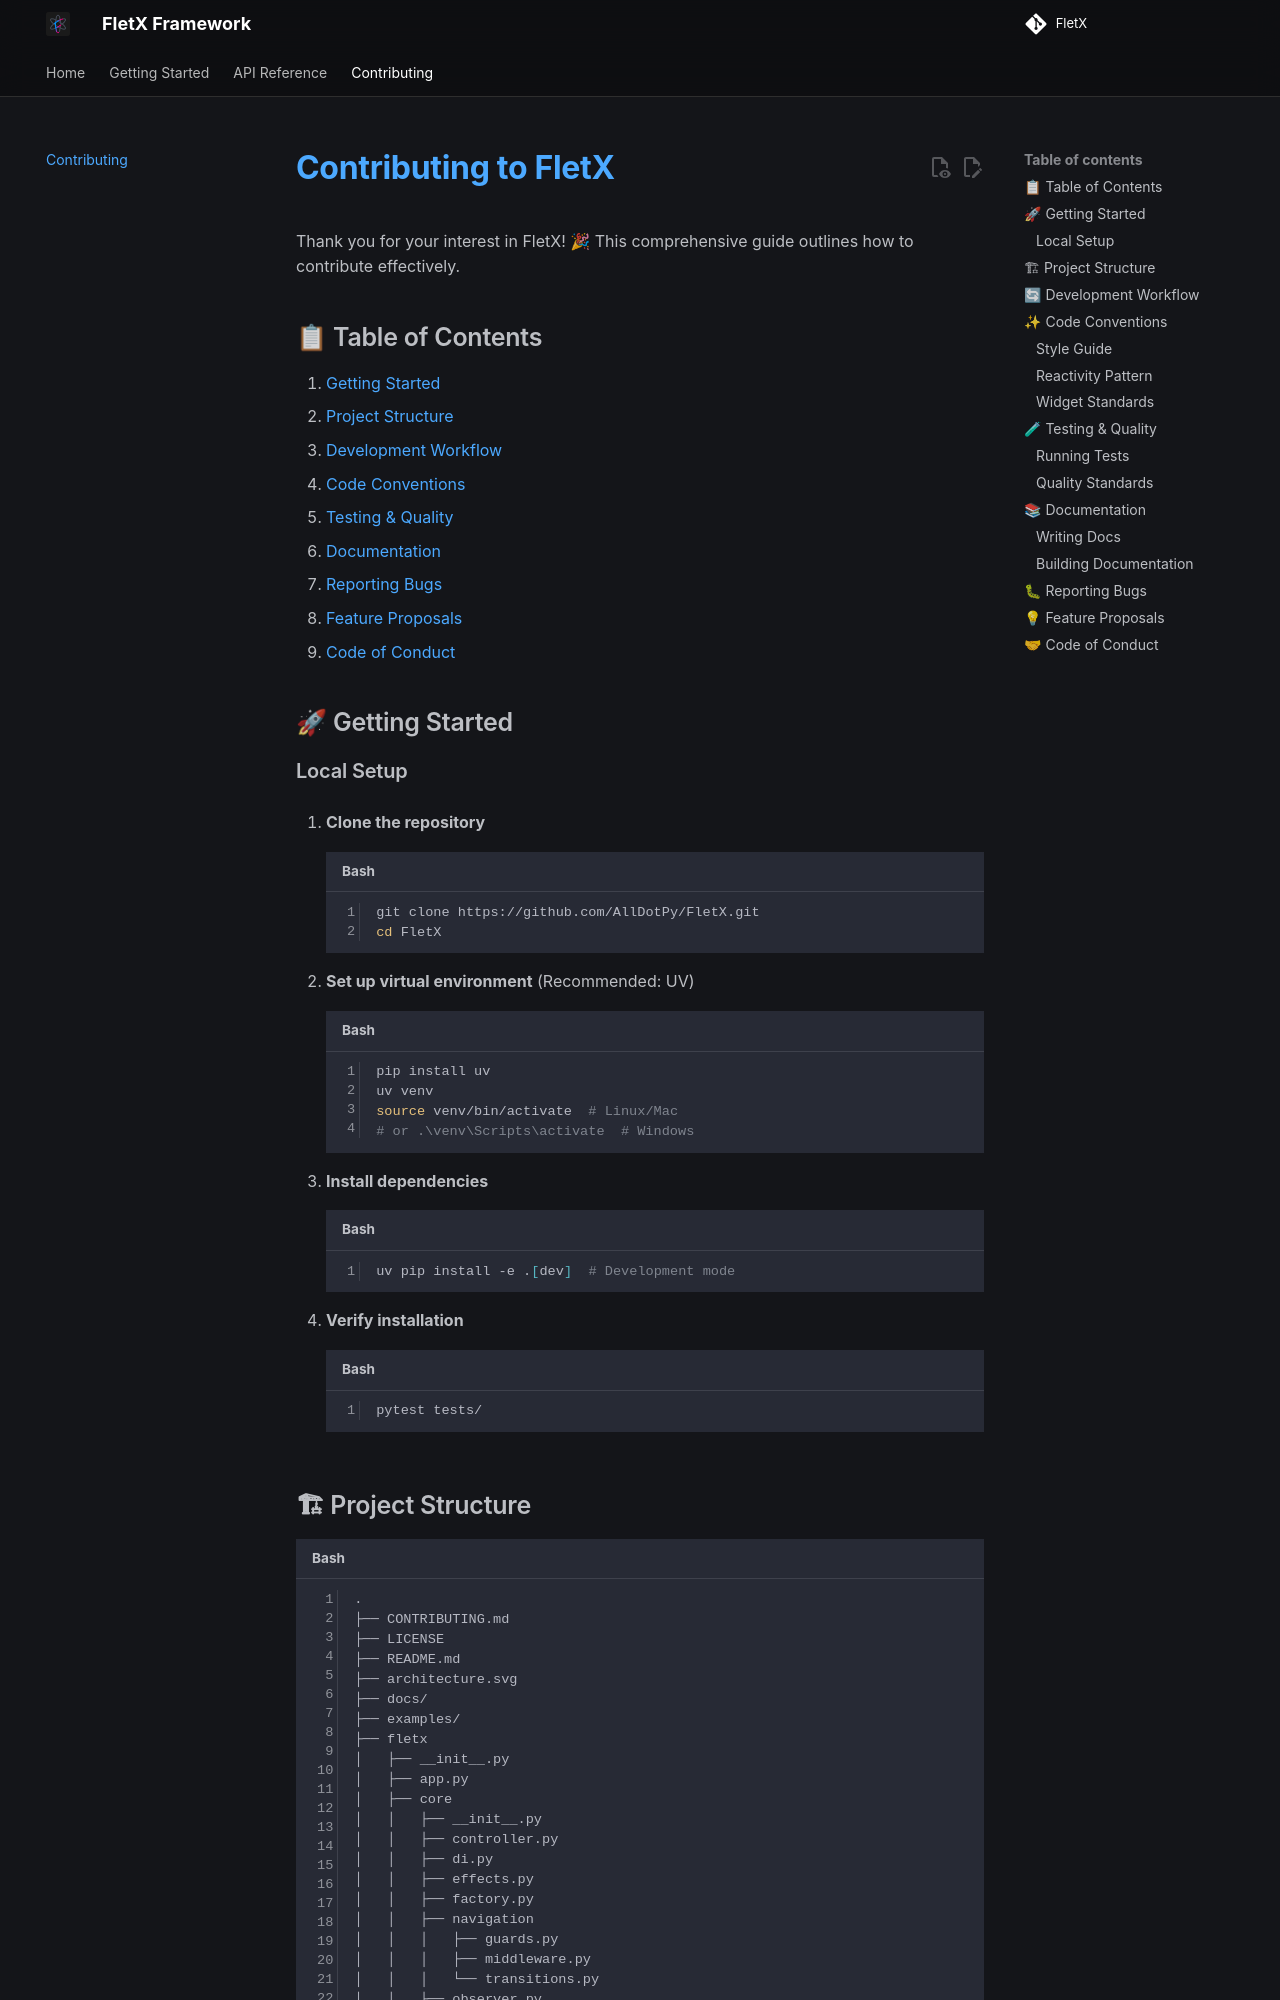

repository: Wgoeh/FletX · page: contributing/index.html · generator: mkdocs

# Contributing to FletX

Thank you for your interest in FletX! 🎉 This comprehensive guide outlines how to contribute effectively.

## 📋 Table of Contents
1. [Getting Started](#getting-started)
2. [Project Structure](#project-structure)
3. [Development Workflow](#development-workflow)
4. [Code Conventions](#code-conventions)
5. [Testing & Quality](#testing--quality)
6. [Documentation](#documentation)
7. [Reporting Bugs](#reporting-bugs)
8. [Feature Proposals](#feature-proposals)
9. [Code of Conduct](#code-of-conduct)

## 🚀 Getting Started

### Local Setup

1. **Clone the repository**
```bash
git clone https://github.com/AllDotPy/FletX.git
cd FletX
```

2. **Set up virtual environment** (Recommended: UV)
```bash
pip install uv
uv venv
source venv/bin/activate  # Linux/Mac
# or .\venv\Scripts\activate  # Windows
```

3. **Install dependencies**
```bash
uv pip install -e .[dev]  # Development mode
```

4. **Verify installation**
```bash
pytest tests/
```
